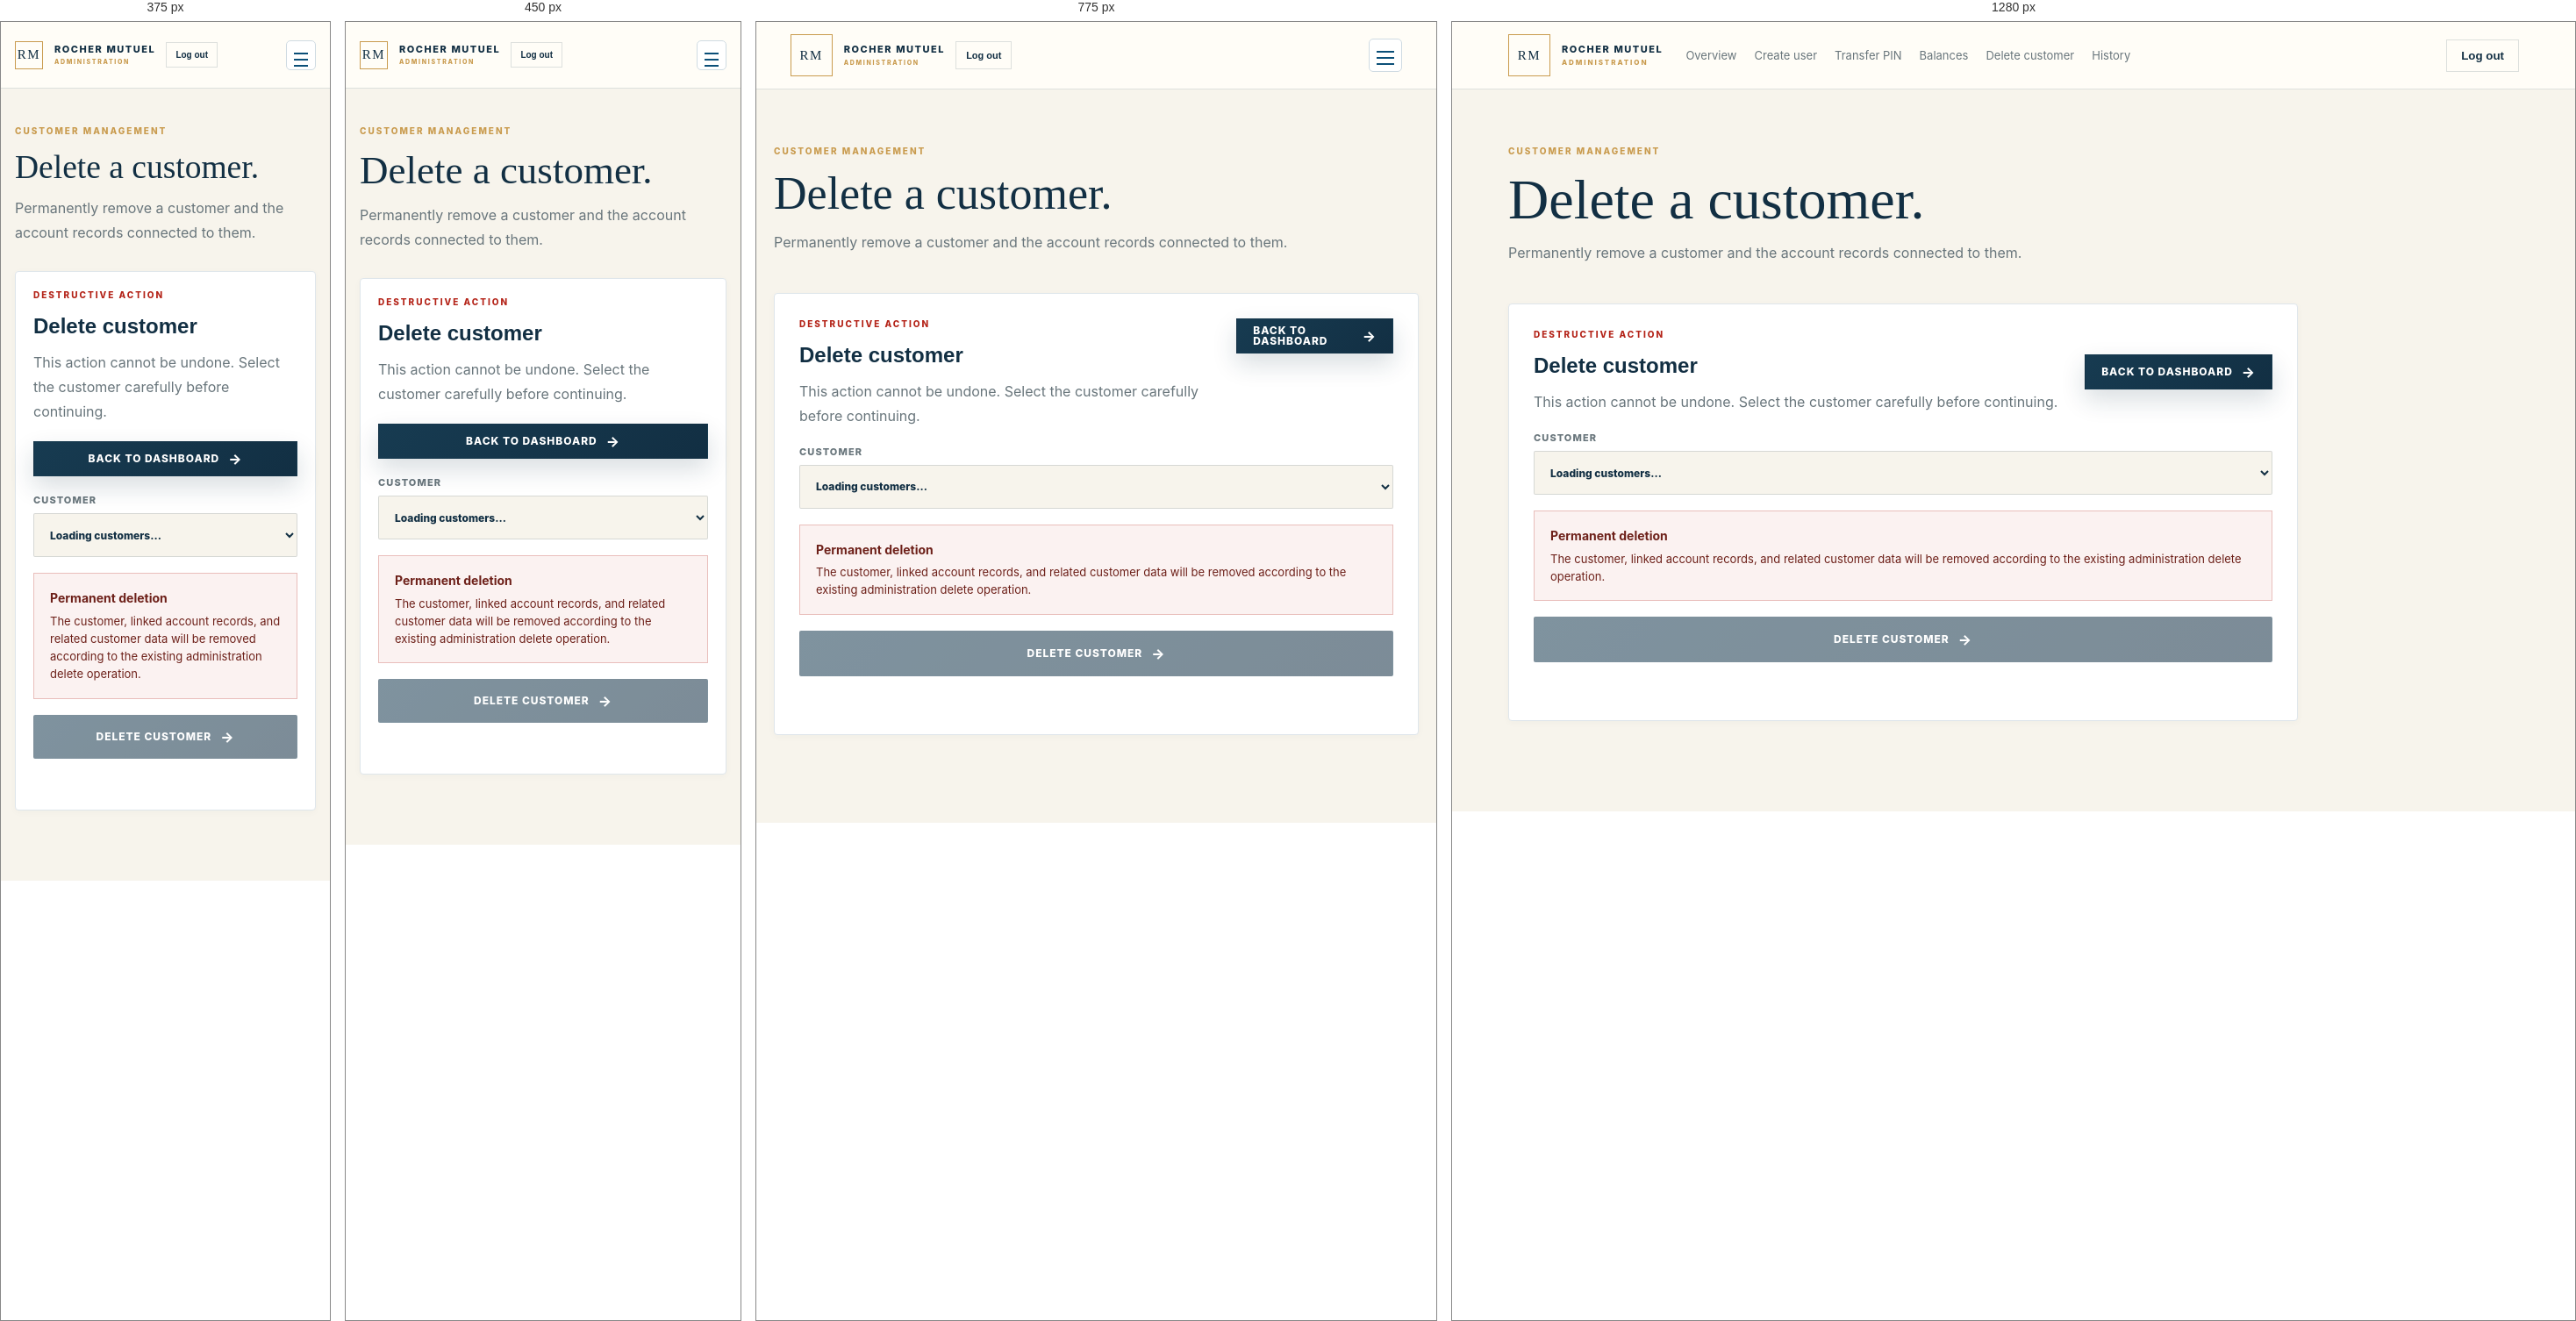
Rendered at 375 px, 450 px, 775 px and 1280 px, left to right.

<!-- file: delete-customer.html -->
<!doctype html>
<html lang="en">
<head>
<meta charset="utf-8">
<meta name="viewport" content="width=device-width,initial-scale=1">
<title>Delete Customer | Rocher Mutuel Financial</title>
<link rel="stylesheet" href="/css/app.css">
<link rel="stylesheet" href="/css/dashboard.css">
<script src="https://cdn.jsdelivr.net/npm/sweetalert2@11.26.25/dist/sweetalert2.all.min.js"></script>
<script src="/js/alerts.js?v=20260926"></script>
</head>
<body class="admin-app">
<header class="dash-header">
  <a class="auth-brand" href="/admin/dashboard.html"><span>RM</span><div>ROCHER MUTUEL<small>ADMINISTRATION</small></div></a>
  <button id="mobileNavToggle" class="mobile-nav-toggle" type="button" aria-label="Open navigation" aria-expanded="false"><span></span><span></span><span></span></button>
  <nav class="admin-nav">
    <a href="/admin/dashboard.html">Overview</a>
    <a href="/admin/create-user.html">Create user</a>
    <a href="/admin/transfer-pin.html">Transfer PIN</a>
    <a href="/admin/balances.html">Balances</a>
    <a href="/admin/delete-customer.html" aria-current="page">Delete customer</a>
    <a href="/admin/dashboard.html#history">History</a>
  </nav>
  <button id="logout" class="ghost">Log out</button>
</header>
<main class="dash">
  <section class="welcome">
    <p class="eyebrow">CUSTOMER MANAGEMENT</p>
    <h1>Delete a customer.</h1>
    <p class="muted">Permanently remove a customer and the account records connected to them.</p>
  </section>

  <section class="panel delete-customer-panel">
    <div class="panel-head">
      <div>
        <p class="eyebrow danger-eyebrow">DESTRUCTIVE ACTION</p>
        <h2>Delete customer</h2>
        <p class="muted">This action cannot be undone. Select the customer carefully before continuing.</p>
      </div>
      <a class="button small" href="/admin/dashboard.html">Back to dashboard</a>
    </div>

    <form id="deleteCustomerForm" class="delete-customer-form">
      <label class="delete-customer-field">
        <span>Customer</span>
        <select id="customerId" required>
          <option value="">Loading customers…</option>
        </select>
      </label>

      <div id="customerDetails" class="customer-delete-card hidden">
        <div><span>Name</span><strong id="customerName">—</strong></div>
        <div><span>Email</span><strong id="customerEmail">—</strong></div>
        <div><span>Account</span><strong id="customerAccount">—</strong></div>
        <div><span>Balance</span><strong id="customerBalance">—</strong></div>
      </div>

      <label id="confirmationWrap" class="delete-customer-field hidden">
        <span>Type <strong>DELETE</strong> to confirm</span>
        <input id="deleteConfirmation" type="text" autocomplete="off" autocapitalize="characters" placeholder="DELETE">
      </label>

      <div class="delete-warning">
        <strong>Permanent deletion</strong>
        <span>The customer, linked account records, and related customer data will be removed according to the existing administration delete operation.</span>
      </div>

      <button id="deleteCustomerButton" class="delete-customer-page-button" type="submit" disabled>Delete customer</button>
      <p id="deleteCustomerMessage" class="form-message" role="status"></p>
    </form>
  </section>
</main>
<script src="/js/mobile-nav.js"></script>
<script src="/js/delete-customer.js"></script>
</body>
</html>

/* @media block from app.css */
@media(max-width:900px){.auth-shell{grid-template-columns:1fr}.auth-visual{display:none}.auth-panel{min-height:100vh;padding:32px 24px}.mobile-brand{display:block;margin-bottom:56px}}

/* @media block from app.css */
@media(max-width:520px){.auth-panel{padding:25px 20px}.mobile-brand{margin-bottom:48px}.auth-intro{margin-bottom:28px}.auth-intro h2{font-size:42px}.auth-divider{display:grid}.login-assurance{margin-top:24px}}

/* @media block from app.css */
@media(max-width:560px){.admin-page .auth-shell{padding:92px 18px 28px}.admin-page .auth-brand{top:24px;left:20px}.admin-page .auth-card{padding:34px 24px}.admin-page .auth-card h1{font-size:40px}.admin-page .auth-note{max-width:300px;line-height:1.6}}

/* @media block from app.css */
@media(max-width:620px){
  .simple-auth{padding:28px 16px}
  .simple-auth .auth-brand{margin-bottom:26px}
  .simple-auth .auth-card{padding:30px 22px}
  .simple-auth .auth-card h1{font-size:40px}
  .simple-auth .notice-actions{display:grid}
  .simple-auth .notice-actions .button{width:100%}
}

/* @media block from app.css */
@media(max-width:620px){
 .button,button[type="submit"],input[type="submit"],.action-button{min-height:50px;padding:0 20px}
}

/* @media block from app.css */
@media(max-width:620px){
  .simple-auth{padding:28px 16px}
  .simple-auth .auth-brand{margin-bottom:22px}
  .simple-auth .auth-card{padding:30px 22px}
  .simple-auth .auth-card h1{font-size:42px}
  .simple-auth .notice-actions{display:grid}
  .simple-auth .notice-actions .button{width:100%}
}

/* @media block from dashboard.css */
@media(max-width:850px){.stat-grid{grid-template-columns:repeat(2,1fr)}.admin-nav{display:none}.create-form{grid-template-columns:1fr 1fr}}

/* @media block from dashboard.css */
@media(max-width:520px){.dash{padding:42px 20px 80px}.stat-grid{grid-template-columns:1fr 1fr}.create-form{grid-template-columns:1fr}.panel{padding:20px}.dash-header{padding:12px 20px}}

/* @media block from dashboard.css */
@media(max-width:1000px){.balance-form{grid-template-columns:1fr 1fr}.balance-form .button{grid-column:span 1}}

/* @media block from dashboard.css */
@media(max-width:850px){.admin-nav{display:flex;overflow-x:auto;white-space:nowrap;gap:14px;flex:1}.admin-nav a{font-size:12px}.balance-stats{grid-template-columns:repeat(2,1fr)}}

/* @media block from dashboard.css */
@media(max-width:850px){.dash-header{position:sticky;flex-wrap:nowrap;gap:12px}.dash-header .auth-brand{min-width:0}.dash-header .auth-brand div{font-size:11px}.dash-header .auth-brand small{font-size:7px}.mobile-nav-toggle{display:block;margin-left:auto}.dash-header .ghost{margin-left:0;padding:9px 11px;font-size:11px}.admin-nav{position:absolute;top:100%;left:0;right:0;display:flex!important;flex-direction:column;align-items:stretch;gap:0;padding:8px 20px 14px;background:rgba(255,253,248,.98);border-bottom:1px solid var(--line);box-shadow:0 12px 28px rgba(13,20,32,.08);transform:translateY(-10px);opacity:0;visibility:hidden;pointer-events:none;transition:opacity .18s ease,transform .18s ease,visibility .18s}.admin-nav.open{opacity:1;visibility:visible;pointer-events:auto;transform:translateY(0)}.admin-nav a{padding:14px 4px;border-bottom:1px solid var(--line);font-size:13px}.admin-nav a:last-child{border-bottom:0}}

/* @media block from dashboard.css */
@media(max-width:520px){.dash-header{padding:10px 16px}.dash-header .auth-brand span{width:32px;height:32px}.dash-header .ghost{padding:8px 10px}.mobile-nav-toggle{width:38px;height:38px}}

/* @media block from dashboard.css */
@media(max-width:850px){
  .dash{padding-left:20px;padding-right:20px}
  .welcome h1{font-size:clamp(34px,10vw,52px)}
  .panel-head{align-items:flex-start}
  .panel-head h2{font-size:27px}
}

/* @media block from dashboard.css */
@media(max-width:520px){
  .dash{padding-left:16px;padding-right:16px}
  .dash-header .auth-brand{overflow:hidden}
  .dash-header .auth-brand div{white-space:nowrap;overflow:hidden;text-overflow:ellipsis}
  .welcome{margin-bottom:30px}
  .account-card{padding:20px}
  .balance{font-size:29px}
  .account-number{overflow-wrap:anywhere}
}

/* @media block from dashboard.css */
@media(max-width:600px){
  .demo-tools{align-items:stretch;flex-direction:column}
  .demo-tools .button{width:100%}
  .demo-check{white-space:normal}
}

/* @media block from dashboard.css */
@media(max-width:850px){.password-form{grid-template-columns:1fr 1fr}.password-form .button{grid-column:span 2}}

/* @media block from dashboard.css */
@media(max-width:520px){.password-form{grid-template-columns:1fr}.password-form .button{grid-column:auto}}

/* @media block from dashboard.css */
@media(max-width:1000px){.wealth-grid{grid-template-columns:1fr}.premium-stats{grid-template-columns:1fr 1fr}.network-panel{grid-template-columns:1fr}.network-stats{flex-wrap:wrap}.client-nav{display:none}}

/* @media block from dashboard.css */
@media(max-width:700px){.two-column{grid-template-columns:1fr}.hero-dashboard{align-items:flex-start;flex-direction:column}.secure-badge{align-self:stretch}.quick-actions{grid-template-columns:1fr 1fr}.network-panel{padding:22px}.network-stats{gap:18px}.modal{padding:26px 20px}.form-row{grid-template-columns:1fr}.security-actions{align-items:flex-start;flex-direction:column}}

/* @media block from dashboard.css */
@media(max-width:520px){.premium-stats{grid-template-columns:1fr 1fr}.wealth-card{padding:24px}.wealth-card h2{font-size:38px}.quick-actions{gap:8px}.action-card{padding:14px}.network-panel h2{font-size:25px}.client-app .dash{padding-top:38px}}

/* @media block from dashboard.css */
@media(max-width:700px){.client-footer{flex-direction:column}.client-footer nav{gap:14px}}

/* @media block from dashboard.css */
@media(max-width:900px){.client-nav{display:none}.hero-dashboard{display:block}.secure-badge{display:inline-flex;margin-top:18px}.wealth-grid{grid-template-columns:1fr}.client-command{display:block}.command-note{margin-top:25px}}

/* @media block from dashboard.css */
@media(max-width:520px){.wealth-card{min-height:230px;padding:24px}.wealth-top h2{font-size:42px}.wealth-bottom{left:24px;right:24px}.client-command{padding:30px 24px}.client-command h2{font-size:38px}.quick-actions{grid-template-columns:1fr 1fr}.action-card{padding:15px}.action-card strong{margin-bottom:14px}}

/* @media block from dashboard.css */
@media(max-width:600px){.client-command{display:block;padding:30px 24px}.command-note{margin-top:24px;min-width:0}.transfer-modal-head{display:block}.transfer-secure{display:inline-block;margin-top:10px}.transfer-steps{grid-template-columns:1fr;gap:5px}.transfer-steps i{display:none}.transfer-steps span{padding:4px 0}.modal h2{font-size:30px}}

/* @media block from dashboard.css */
@media(max-width:700px){.premium-stats{gap:1px}.premium-stats .stat{border-right:0;border-radius:0!important}}

/* @media block from dashboard.css */
@media(max-width:850px){.desktop-sidebar{display:none}.client-app .dash-header{margin-left:0}.client-app .dash{margin-left:0}}

/* @media block from dashboard.css */
@media(max-width:850px){
  .client-app{background:#f4f7f9!important;color:#24333d!important}
  .client-app .dash-header{background:#fff!important;color:#24333d!important;border-bottom:1px solid #dce4e9!important}
  .client-app .dash-header .auth-brand{color:#153f5b!important}
  .client-app .dash-header .auth-brand>span{background:#0b4f78!important;color:#fff!important}
  .client-app .dash-header .auth-brand small{color:#0b5f91!important}
  .client-app .dash-header .ghost{background:#fff!important;color:#153f5b!important;border-color:#cfdbe2!important}
  .client-app .welcome h1,.client-app .panel-head h2,.client-app .client-command h2,.client-app .network-panel h2{color:#153f5b!important}
  .client-app .muted,.client-app .section-note,.client-app .panel .muted{color:#60717c!important}
  .client-app .secure-badge{background:#fff!important;color:#516068!important;border-color:#d8e2e8!important}
  .client-app .stat,.client-app .account-card,.client-app .panel,.client-app .action-card{color:#24333d!important;background:#fff!important}
  .client-app .stat span,.client-app .account-number,.client-app .action-card small,.client-app th,.client-app td{color:#60717c!important}
  .client-app .stat strong,.client-app .account-card h3,.client-app .balance,.client-app .action-card span{color:#153f5b!important}
  .client-app .network-panel{background:#eaf3f7!important;color:#24333d!important}
  .client-app .network-panel .muted{color:#60717c!important}
  .client-app .network-stats span{color:#60717c!important}
  .client-app .network-stats b{color:#0b5f91!important}
  .client-app .beneficiary,.client-app .transfer-options button{background:#f8fafb!important;color:#153f5b!important}
  .client-app .beneficiary small,.client-app .transfer-options span{color:#60717c!important}
  .client-app .client-command{background:#fff!important;color:#24333d!important}
  .client-app .command-note{background:#f5f8fa!important;color:#24333d!important}
  .client-app .command-note b{color:#153f5b!important}
  .client-app .command-note small{color:#60717c!important}
  .client-app .table-wrap{color:#24333d!important}
  .client-app .modal{background:#fff!important;color:#24333d!important}
  .client-app .modal h2,.client-app .modal label{color:#153f5b!important}
  .client-app .modal .muted,.client-app .modal .form-message{color:#60717c!important}
  .client-app .modal input,.client-app .modal select{background:#fff!important;color:#24333d!important;border-color:#cfdbe2!important}
  .client-app .modal input::placeholder{color:#89969e!important}
}

/* @media block from dashboard.css */
@media(max-width:520px){
  .client-app .dash-header{min-height:62px}
  .client-app .dash-header .auth-brand div{color:#153f5b!important}
  .client-app .welcome h1{color:#153f5b!important}
  .client-app .wealth-card{color:#fff!important}
  .client-app .wealth-card h2,.client-app .wealth-card .eyebrow,.client-app .wealth-card .wealth-bottom{color:#fff!important}
  .client-app .wealth-card .eyebrow{color:#e8cf9c!important}
  .client-app .wealth-bottom{color:rgba(255,255,255,.72)!important}
  .client-app .action-card{min-height:118px}
  .client-app .action-card strong{color:#0b5f91!important}
  .client-app .premium-stats .stat{min-height:86px}
  .client-app .premium-stats .stat strong{color:#153f5b!important}
}

/* @media block from dashboard.css */
@media(max-width:700px){.dashboard-data-status{width:100%;box-sizing:border-box}.dashboard-data-status button{margin-left:auto}.table-wrap{overflow-x:auto}.table-wrap table{min-width:650px}}

/* @media block from dashboard.css */
@media(max-width:850px){
  .client-app .dash-header{position:sticky}
  .mobile-nav-toggle{display:block;order:2;width:38px;height:38px;border:1px solid #cfdbe2;background:#fff;border-radius:5px;padding:8px;cursor:pointer;flex:0 0 auto}
  .mobile-nav-toggle span{display:block;height:2px;background:#0b4f78;margin:5px 0;transition:.18s ease}
  .mobile-nav-toggle.open span:nth-child(1){transform:translateY(7px) rotate(45deg)}
  .mobile-nav-toggle.open span:nth-child(2){opacity:0}
  .mobile-nav-toggle.open span:nth-child(3){transform:translateY(-7px) rotate(-45deg)}
  .client-app .client-nav{display:flex;position:absolute;left:0;right:0;top:100%;margin:0;padding:8px 20px 12px;background:#fff;border-bottom:1px solid #d8e2e8;box-shadow:0 10px 25px rgba(20,50,70,.10);flex-direction:column;gap:0;opacity:0;visibility:hidden;pointer-events:none;transform:translateY(-6px);transition:.18s ease}
  .client-app .client-nav.open{opacity:1;visibility:visible;pointer-events:auto;transform:none}
  .client-app .client-nav a{padding:13px 2px;border-bottom:1px solid #e5ebef;color:#3f5360;font-size:12px}
  .client-app .client-nav a:last-child{border-bottom:0}
  .client-app .client-nav a.active{color:#0b4f78;font-weight:800}
  .client-app .dash-header .ghost{order:3}
  .wealth-top{gap:12px}
  .wealth-top>div{flex:1;min-width:0}
  .wealth-card{padding:24px}
  .balance-visibility{min-width:52px}
}

/* @media block from dashboard.css */
@media(max-width:520px){
  .client-app .dash-header{gap:7px}
  .client-app .dash-header .auth-brand{flex:1}
  .mobile-nav-toggle{width:34px;height:34px}
  .dash-header .ghost{font-size:10px}
  .balance-visibility{padding:6px 8px;min-width:48px}
  .balance-visibility-label{font-size:9px}
}

/* @media block from dashboard.css */
@media(max-width:1050px){
  .client-app .wealth-grid{grid-template-columns:1fr}
  .client-app .quick-actions{grid-template-columns:repeat(4,minmax(0,1fr))}
  .client-app .wealth-card{width:100%;box-sizing:border-box}
}

/* @media block from dashboard.css */
@media(max-width:850px){
  .client-app .dash{padding-left:20px;padding-right:20px}
  .client-app .premium-stats{grid-template-columns:repeat(2,minmax(0,1fr))}
  .client-app .quick-actions{grid-template-columns:repeat(2,minmax(0,1fr))}
  .client-app .wealth-top{align-items:flex-start}
  .client-app .wealth-top>div:nth-child(1){flex:1}
  .client-app .balance-visibility{flex:0 0 auto}
  .client-app .wealth-bottom{gap:12px;flex-wrap:wrap}
}

/* @media block from dashboard.css */
@media(max-width:520px){
  .client-app .dash{padding:30px 14px 70px}
  .client-app .wealth-card{padding:20px}
  .client-app .wealth-top{gap:8px}
  .client-app .wealth-card h2{font-size:34px;margin:8px 0 22px}
  .client-app .balance-visibility{min-width:0;padding:6px 9px}
  .client-app .quick-actions{gap:10px}
  .client-app .action-card{min-height:96px;padding:14px 10px}
  .client-app .action-card span{font-size:13px}
  .client-app .action-card small{font-size:10px}
  .client-app .premium-stats{gap:10px}
  .client-app .premium-stats .stat{padding:16px 13px;min-width:0}
  .client-app .premium-stats .stat strong{font-size:23px;overflow-wrap:anywhere}
  .client-app .panel{padding:17px 14px}
  .client-app .panel-head{gap:10px}
  .client-app .panel-head h2{font-size:24px}
  .client-app .section-note{font-size:9px;white-space:nowrap}
  .client-app .network-panel,.client-app .client-command{padding:22px 18px}
  .client-app .network-stats{grid-template-columns:1fr}
}

/* @media block from dashboard.css */
@media(max-width:380px){
  .client-app .dash-header .auth-brand div{max-width:108px}
  .client-app .dash-header .ghost{font-size:9px;padding:7px 8px}
  .client-app .mobile-nav-toggle{width:32px;height:32px}
  .client-app .wealth-card h2{font-size:30px}
  .client-app .balance-visibility-label{display:none}
  .client-app .balance-visibility{width:32px;height:32px;padding:0}
}

/* @media block from dashboard.css */
@media(max-width:850px){
  .admin-app #customersPanel .table-wrap{margin:0 -2px}
  .admin-app .password-form{grid-template-columns:1fr 1fr}
  .admin-app .password-form .button{grid-column:auto}
  .admin-app .password-form .ghost{grid-column:auto}
}

/* @media block from dashboard.css */
@media(max-width:560px){
  .admin-app #customersPanel .panel-head{flex-direction:column}
  .admin-app #customersPanel .panel-head .button{width:100%}
  .admin-app #customersPanel .table-wrap{border-left:0;border-right:0}
  .admin-app .security-panel{padding:20px 16px}
  .admin-app .security-panel .panel-head{display:block}
  .admin-app .security-panel .panel-head h2{font-size:25px;line-height:1.15}
  .admin-app .password-form{grid-template-columns:1fr}
  .admin-app .password-form .button,.admin-app .password-form .ghost{width:100%;grid-column:auto}
}

/* @media block from dashboard.css */
@media(max-width:850px){
  .client-app .desktop-sidebar{display:none}
  .client-app .dash-header{margin-left:0}
  .client-app .client-nav{
    display:flex!important;
    position:absolute;
    left:12px;
    right:12px;
    top:calc(100% + 8px);
    margin:0;
    padding:8px;
    flex-direction:column;
    gap:3px;
    background:rgba(255,253,248,.98);
    border:1px solid var(--line);
    box-shadow:0 18px 45px rgba(18,47,67,.14);
    border-radius:8px;
    opacity:0;
    visibility:hidden;
    pointer-events:none;
    transform:translateY(-6px);
    transition:opacity .18s ease,transform .18s ease,visibility .18s ease;
    z-index:40;
  }
  .client-app .client-nav.open{
    opacity:1;
    visibility:visible;
    pointer-events:auto;
    transform:translateY(0);
  }
  .client-app .client-nav a{
    display:flex;
    align-items:center;
    min-height:46px;
    padding:0 14px;
    border:0!important;
    border-radius:5px;
    color:var(--navy);
    font-size:12px;
    font-weight:700;
  }
  .client-app .client-nav a:hover,
  .client-app .client-nav a.active{
    background:#f3eee3;
    color:var(--navy);
    box-shadow:none;
  }
  .client-app .mobile-nav-toggle{
    border-color:var(--line);
    background:var(--pearl);
  }
  .client-app .mobile-nav-toggle span{background:var(--navy)}
}

/* @media block from dashboard.css */
@media(max-width:1000px){.balance-form .form-hint{grid-column:1/-1}}

/* @media block from dashboard.css */
@media(max-width:1000px){.balance-date-field{min-width:0}}

/* @media block from dashboard.css */
@media(min-width:851px){.dashboard-history-panel{margin-top:18px}.dashboard-history-panel .table-wrap{overflow-y:auto}}

/* @media block from dashboard.css */
@media(max-width:850px){.dashboard-history-panel{margin-top:16px}.dashboard-history-panel .table-wrap{max-height:none}}

/* @media block from dashboard.css */
@media(max-width:1050px){
  .client-app .quick-actions .action-card{min-height:118px}
}

/* @media block from dashboard.css */
@media(max-width:700px){
  .client-app .quick-actions .action-card,
  .client-app .transfer-options button{min-height:116px;padding:20px}
}

/* @media block from dashboard.css */
@media(max-width:520px){
  .client-app .quick-actions .action-card{min-height:112px;padding:17px 14px}
  .client-app .quick-actions .action-card strong{width:38px;height:38px;font-size:16px;margin-bottom:5px}
  .client-app .quick-actions .action-card span{font-size:12px}
  .client-app .quick-actions .action-card small{font-size:9px}
  .client-app .transfer-options button{min-height:104px;padding:17px 14px}
}

/* @media block from dashboard.css */
@media(max-width:520px){
  .client-app .modal form input,
  .client-app .modal form select{min-height:56px;padding:0 15px}
  .client-app .modal form textarea{min-height:100px}
}

/* @media block from dashboard.css */
@media(max-width:850px){
.admin-app #customersPanel td:nth-child(6){width:190px;min-width:190px}
.admin-app .customer-actions{flex-direction:column;align-items:stretch;gap:7px}
.admin-app .customer-actions button{width:100%;min-height:46px}
}

/* @media block from dashboard.css */
@media(max-width:520px){
.admin-app #customersPanel table{min-width:700px}
.admin-app #customersPanel td:nth-child(6){width:180px;min-width:180px}
}

/* @media block from dashboard.css */
@media(max-width:600px){.delete-customer-panel{padding:20px}.customer-delete-card{grid-template-columns:1fr}.delete-customer-page-button{width:100%;min-height:54px}.delete-customer-panel .panel-head{flex-direction:column}.delete-customer-panel .panel-head .button{width:100%;text-align:center}}